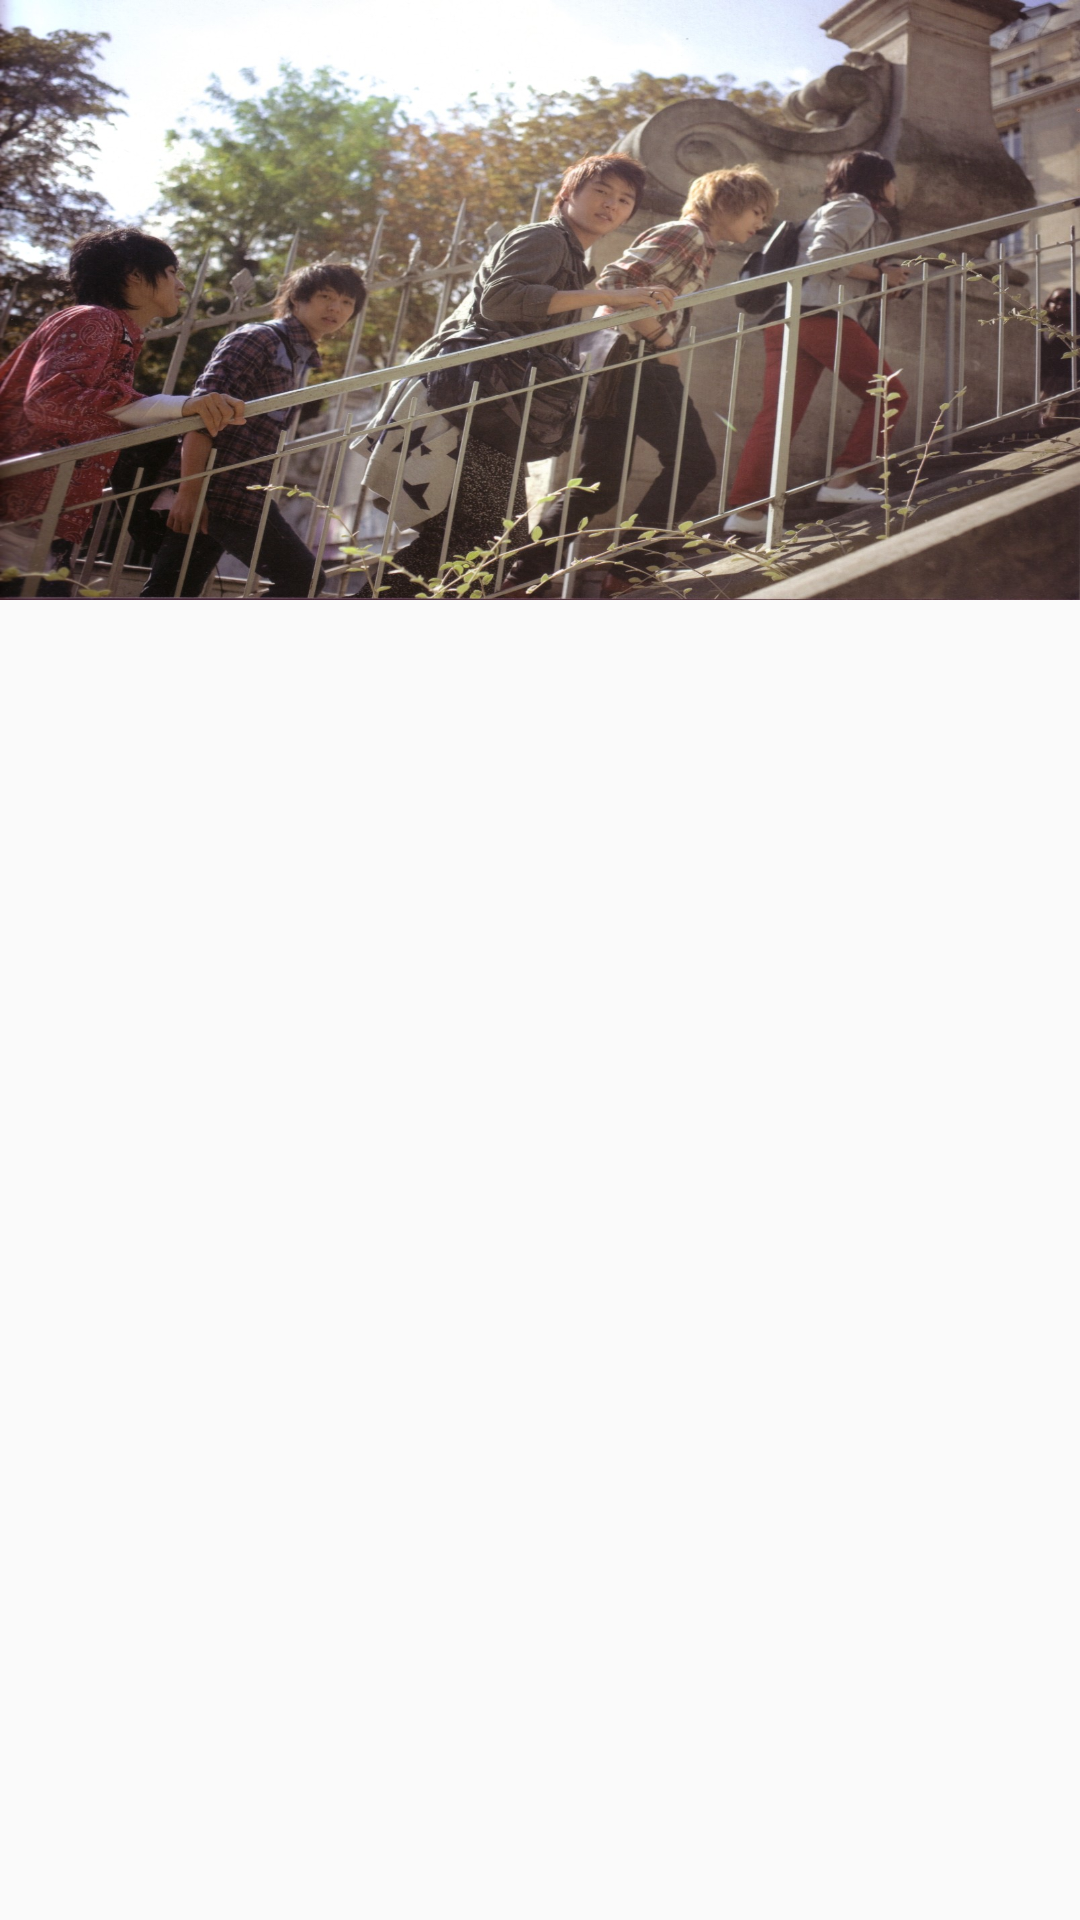

Produce the Android XML layout that renders to this screen, including the resource entries it uses.
<!-- AndroidManifest.xml: application theme Notitle -->
<!-- res/layout/fragment_main_vp_item.xml -->
<?xml version="1.0" encoding="utf-8"?>
<LinearLayout xmlns:android="http://schemas.android.com/apk/res/android"
    android:orientation="vertical"
    android:layout_width="match_parent"
    android:layout_height="match_parent">

    <ImageView
        android:id="@+id/iv_fragment_main_vp_item"
        android:layout_width="wrap_content"
        android:layout_height="200dp"
        android:scaleType="fitXY"
        android:src="@mipmap/test1" />
</LinearLayout>
<!-- resources referenced by this layout -->
<resources>
  <!-- mipmap test1: jpg bitmap (mipmap-hdpi, 379289 bytes) -->
  <style name="Notitle" parent="Theme.AppCompat.Light">
          
          <item name="android:windowNoTitle">true</item>
          <item name="colorPrimary">@color/colorPrimary</item>
          <item name="colorPrimaryDark">@color/colorPrimaryDark</item>
          <item name="colorAccent">@color/colorAccent</item>
      </style>
  <color name="colorPrimary">#D0021B</color>
  <color name="colorPrimaryDark">#D0021B</color>
  <color name="colorAccent">#FF4081</color>
</resources>
